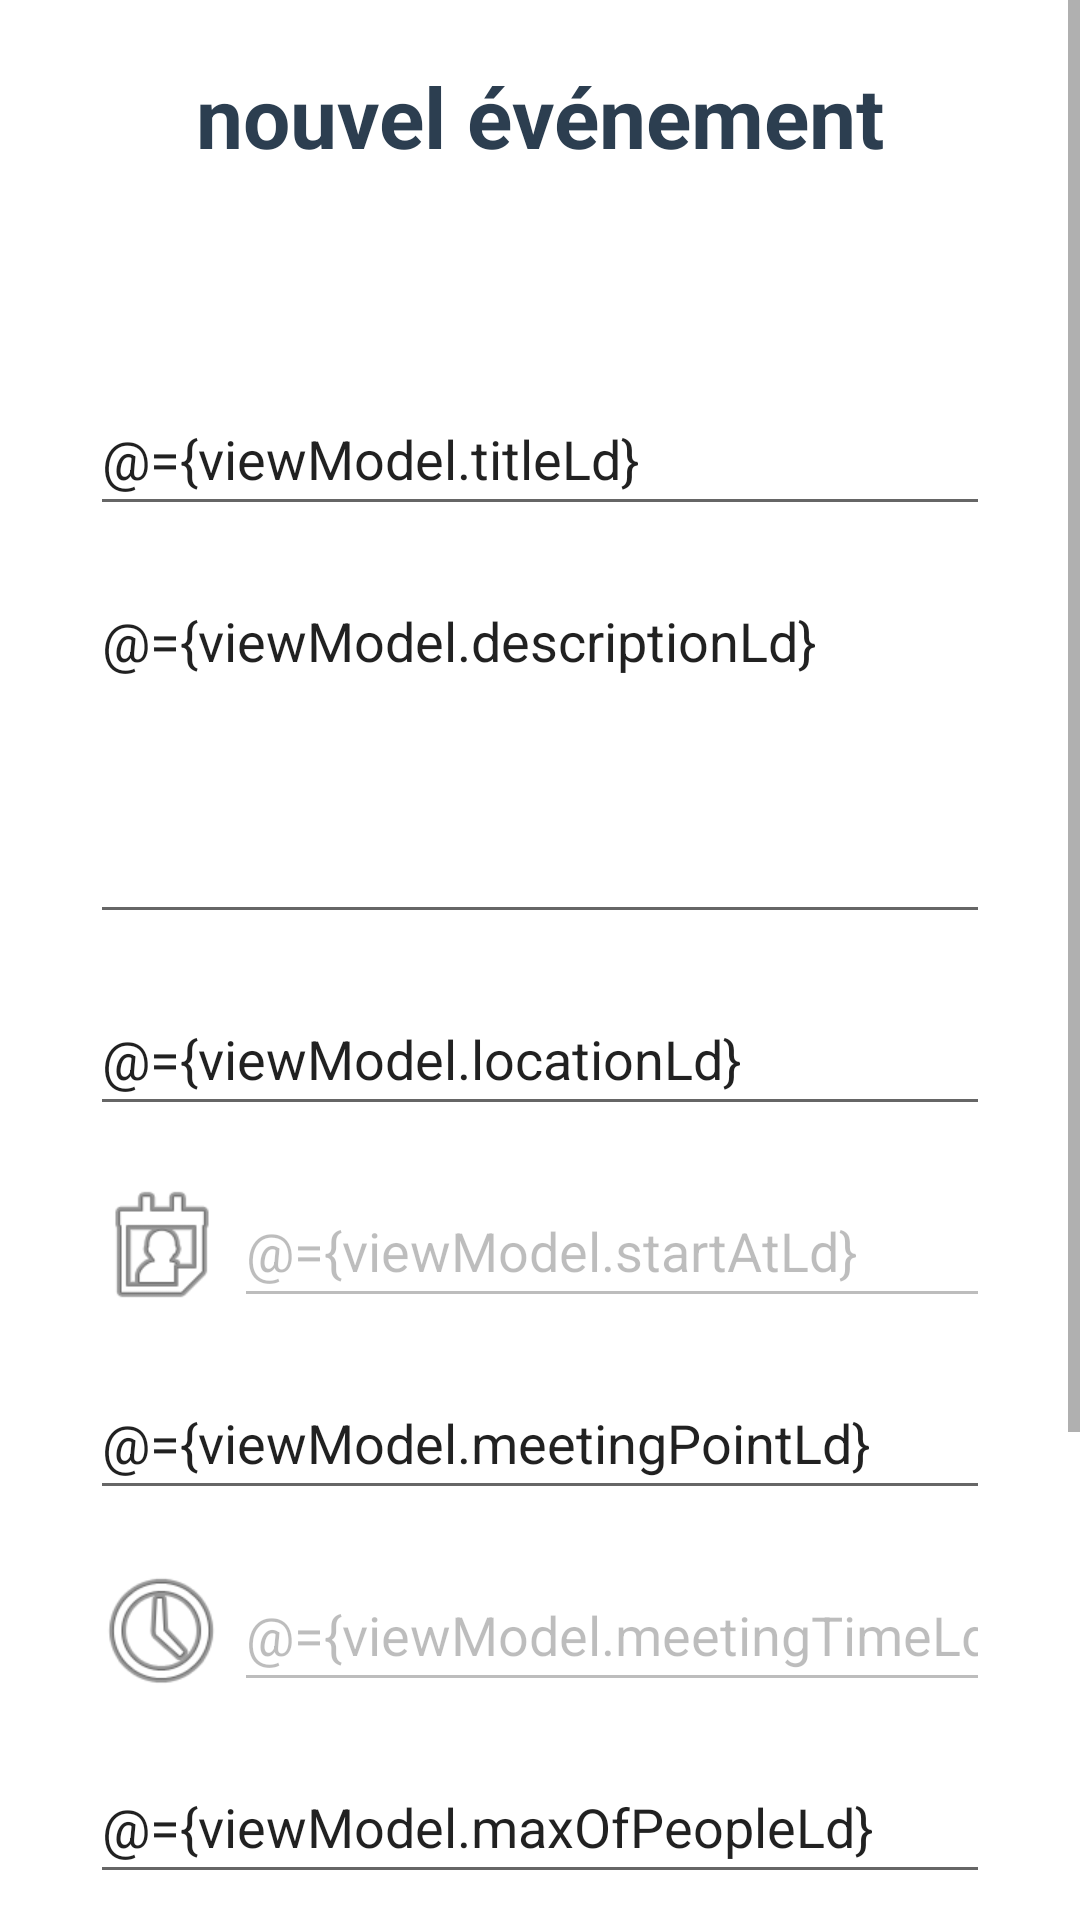

Write the Android layout XML for this screen, with the resource values it uses.
<!-- AndroidManifest.xml: application theme Theme.MyProject -->
<!-- res/layout/fragment_new_edit_activity_form.xml -->
<?xml version="1.0" encoding="utf-8"?>
<layout xmlns:android="http://schemas.android.com/apk/res/android"
    xmlns:app="http://schemas.android.com/apk/res-auto"
    xmlns:tools="http://schemas.android.com/tools">

    <data>

        <variable
            name="viewModel"
            type="com.example.myproject.ui.new_edit_activities_form.NewEditFormViewModel" />

    </data>

    <ScrollView
        android:layout_width="match_parent"
        android:layout_height="match_parent">

    <androidx.constraintlayout.widget.ConstraintLayout
        android:id="@+id/frameLayout8"
        android:layout_width="match_parent"
        android:layout_height="wrap_content"
        tools:context=".ui.new_edit_activities_form.NewEditFormFragment">

        <TextView
            android:id="@+id/tv_new_edit"
            android:layout_width="wrap_content"
            android:layout_height="wrap_content"
            android:layout_marginTop="20dp"
            android:text="@string/new_activity_event"
            android:textColor="@color/my_dark_blue"
            android:textSize="28sp"
            android:textStyle="bold"
            app:layout_constraintEnd_toEndOf="parent"
            app:layout_constraintStart_toStartOf="parent"
            app:layout_constraintTop_toTopOf="parent" />


        <LinearLayout
            android:id="@+id/linearLayout_edit_text"
            android:layout_width="match_parent"
            android:layout_height="wrap_content"
            android:layout_marginStart="30dp"
            android:layout_marginTop="70dp"
            android:layout_marginEnd="30dp"
            android:layout_marginBottom="75dp"
            android:orientation="vertical"
            app:layout_constraintBottom_toBottomOf="parent"
            app:layout_constraintEnd_toEndOf="parent"
            app:layout_constraintHorizontal_bias="0.0"
            app:layout_constraintStart_toStartOf="parent"
            app:layout_constraintTop_toBottomOf="@+id/tv_new_edit"
            app:layout_constraintVertical_bias="0.0">

            <EditText
                android:id="@+id/et_title_article"
                android:layout_width="match_parent"
                android:layout_height="48dp"
                android:autofillHints="titre"
                android:ems="10"
                android:hint="@string/titre_label"
                android:inputType="textPersonName"
                android:text="@={viewModel.titleLd}"
                android:textColorHighlight="@color/my_dark_blue"
                android:textColorHint="@color/my_dark_blue" />


            <EditText
                android:id="@+id/et_description"
                android:layout_width="match_parent"
                android:layout_height="120dp"
                android:layout_marginTop="16dp"
                android:autofillHints="Contenu"
                android:ems="10"
                android:gravity="top|start"
                android:hint="@string/content"
                android:inputType="textMultiLine"
                android:lines="6"
                android:text="@={viewModel.descriptionLd}"
                android:textColorHint="@color/my_dark_blue" />

            <EditText
                android:id="@+id/et_location"
                android:layout_width="match_parent"
                android:layout_height="48dp"
                android:layout_marginTop="16dp"
                android:autofillHints="location"
                android:ems="10"
                android:hint="@string/localisation"
                android:inputType="textPersonName"
                android:text="@={viewModel.locationLd}"
                android:textColorHint="@color/my_dark_blue" />


            <LinearLayout
                android:layout_width="match_parent"
                android:layout_height="match_parent"
                android:layout_gravity="center_vertical"
                android:orientation="horizontal">

                <ImageView
                    android:id="@+id/iv_calendar"
                    android:layout_width="48dp"
                    android:layout_height="48dp"
                    android:layout_marginTop="16dp"
                    android:contentDescription="@string/calendar"
                    app:srcCompat="@android:drawable/ic_menu_my_calendar" />

                <EditText
                    android:id="@+id/et_selected_date"
                    android:layout_width="match_parent"
                    android:layout_height="48dp"
                    android:layout_marginTop="16dp"
                    android:autofillHints="meeting_point"
                    android:ems="10"
                    android:enabled="false"
                    android:hint="@string/select_date"
                    android:inputType="text|date"
                    android:text="@={viewModel.startAtLd}"
                    android:textColorHint="@color/my_dark_blue" />

            </LinearLayout>


            <EditText
                android:id="@+id/et_meeting_point"
                android:layout_width="match_parent"
                android:layout_height="48dp"
                android:layout_marginTop="16dp"
                android:autofillHints="meeting_point"
                android:ems="10"
                android:hint="@string/meeting_point"
                android:inputType="textPersonName"
                android:text="@={viewModel.meetingPointLd}"
                android:textColorHint="@color/my_dark_blue" />


            <LinearLayout
                android:layout_width="match_parent"
                android:layout_height="match_parent"
                android:layout_gravity="center_vertical"
                android:orientation="horizontal">

                <ImageView
                    android:id="@+id/iv_clock"
                    android:layout_width="48dp"
                    android:layout_height="48dp"
                    android:layout_marginTop="16dp"
                    android:contentDescription="@string/clock"
                    app:srcCompat="@android:drawable/ic_menu_recent_history" />

                <EditText
                    android:id="@+id/et_meeting_time"
                    android:layout_width="match_parent"
                    android:layout_height="48dp"
                    android:layout_marginTop="16dp"
                    android:autofillHints="meeting_time"
                    android:ems="10"
                    android:enabled="false"
                    android:hint="@string/select_meeting_time"
                    android:inputType="text|date"
                    android:text="@={viewModel.meetingTimeLd}"
                    android:textColorHint="@color/my_dark_blue" />

            </LinearLayout>

            <EditText
                android:id="@+id/et_max_people"
                android:layout_width="match_parent"
                android:layout_height="48dp"
                android:layout_marginTop="16dp"
                android:autofillHints="max_people"
                android:ems="10"
                android:hint="@string/number_people"
                android:inputType="number"
                android:text="@={viewModel.maxOfPeopleLd}"
                android:textColorHint="@color/my_dark_blue" />


            <Spinner
                android:id="@+id/spinner_category_form"
                android:layout_width="match_parent"
                android:layout_height="48dp"
                android:layout_gravity="start"
                android:layout_marginTop="16dp"
                android:backgroundTint="@color/my_dark_blue"
                android:selectedItemPosition="@={viewModel.positionSelectedLd}"
                android:popupBackground="@color/my_grey"
                app:layout_constraintEnd_toEndOf="parent"
                app:layout_constraintStart_toStartOf="parent" />


            <Button
                android:id="@+id/btn_save_activity"
                android:layout_width="match_parent"
                android:layout_height="wrap_content"
                android:layout_marginTop="40dp"
                android:onClick="@{() -> viewModel.createActivityEvent()}"
                android:text="@string/save" />

            <Button
                android:id="@+id/btn_edit_activity"
                android:layout_width="match_parent"
                android:layout_height="wrap_content"
                android:layout_marginTop="40dp"
                android:onClick="@{() -> viewModel.updateActivityEvent()}"
                android:text="@string/update"
                android:visibility="gone"/>

        </LinearLayout>


    </androidx.constraintlayout.widget.ConstraintLayout>
    </ScrollView>
</layout>
<!-- resources referenced by this layout -->
<resources>
  <color name="my_dark_blue">#2C3E50</color>
  <color name="my_grey">#707B7C</color>
  <string name="calendar">calendar</string>
  <string name="clock">clock</string>
  <string name="content">description</string>
  <string name="localisation">localisation</string>
  <string name="meeting_point">point de rencontre</string>
  <string name="new_activity_event">nouvel événement</string>
  <string name="number_people">nombre de personnes</string>
  <string name="save">enregister</string>
  <string name="select_date">choisir une date</string>
  <string name="select_meeting_time">choisir l\'heure de rencontre</string>
  <string name="titre_label">titre</string>
  <string name="update">mettre à jour</string>
  <style name="Theme.MyProject" parent="Theme.MaterialComponents.DayNight.DarkActionBar">
          
          <item name="colorPrimary">@color/my_dark_blue</item>
          <item name="colorPrimaryVariant">@color/black</item>
          <item name="colorOnPrimary">@color/white</item>
          
          <item name="colorSecondary">@color/purple_500</item>
          <item name="colorSecondaryVariant">@color/teal_700</item>
          <item name="colorOnSecondary">@color/black</item>
          
          <item name="android:statusBarColor">?attr/colorPrimaryVariant</item>
          
      </style>
  <color name="black">#FF000000</color>
  <color name="white">#FFFFFFFF</color>
  <color name="purple_500">#FF6200EE</color>
  <color name="teal_700">#FF018786</color>
</resources>
